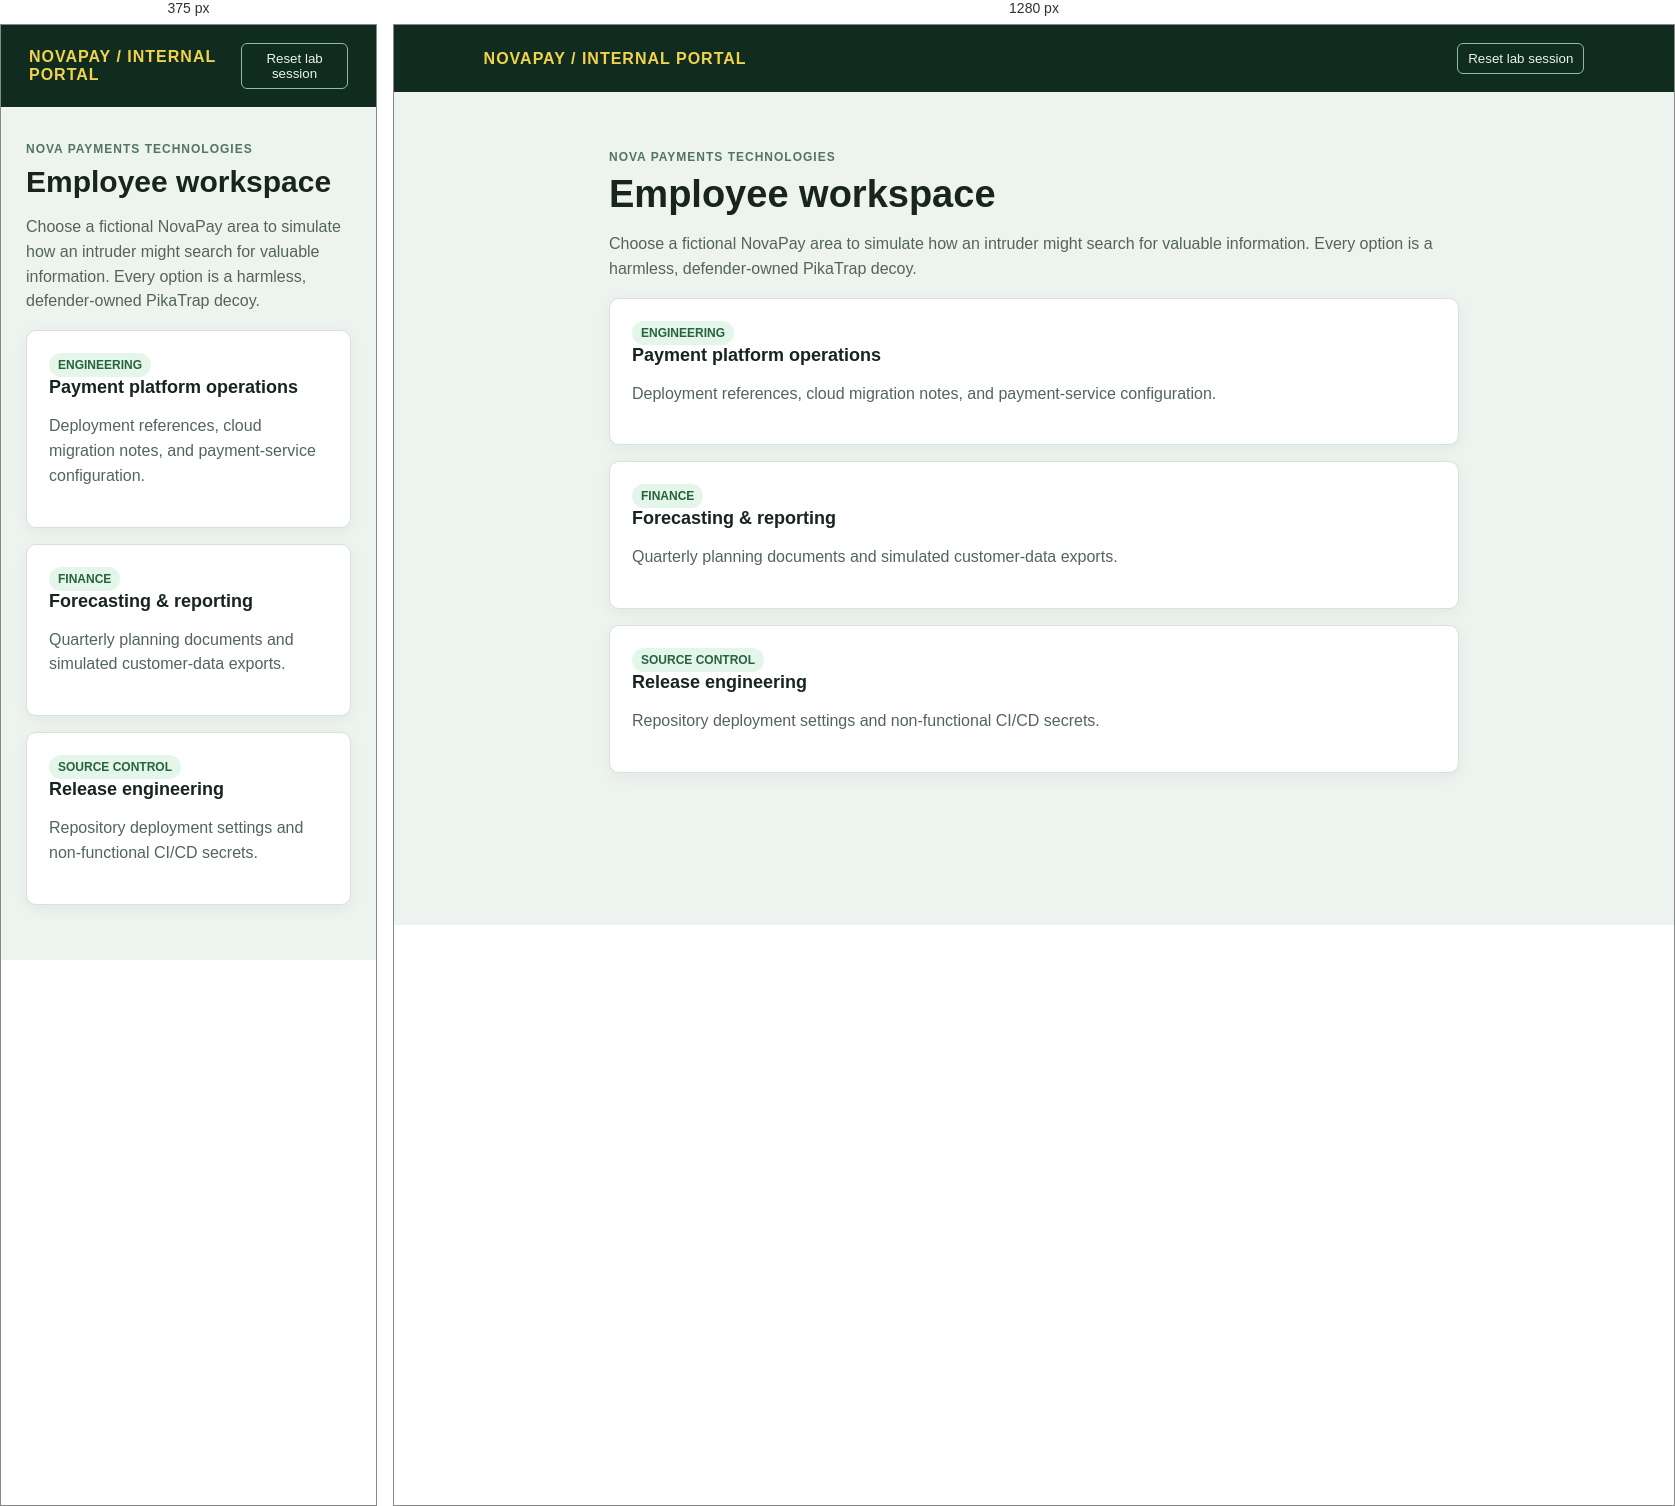
Rendered at 375 px and 1280 px, left to right.

<!-- file: index.html -->
<!doctype html><html><head><meta charset="utf-8"><title>NovaPay Internal Portal</title><link rel="stylesheet" href="style.css"></head><body><nav class="bar"><b>NOVAPAY / INTERNAL PORTAL</b><button onclick="resetLab()">Reset lab session</button></nav><main class="wrap"><span class="tag">NOVA PAYMENTS TECHNOLOGIES</span><h1>Employee workspace</h1><p>Choose a fictional NovaPay area to simulate how an intruder might search for valuable information. Every option is a harmless, defender-owned PikaTrap decoy.</p><a class="card" href="ops.html"><span class="chip">ENGINEERING</span><h2>Payment platform operations</h2><p>Deployment references, cloud migration notes, and payment-service configuration.</p></a><a class="card" href="finance.html"><span class="chip">FINANCE</span><h2>Forecasting & reporting</h2><p>Quarterly planning documents and simulated customer-data exports.</p></a><a class="card" href="source.html"><span class="chip">SOURCE CONTROL</span><h2>Release engineering</h2><p>Repository deployment settings and non-functional CI/CD secrets.</p></a></main><script src="lab.js"></script><script>report('directory_scan',{path:'/internal'})</script></body></html>


/* @media block from style.css */
@media(max-width:600px){h1{font-size:30px}.wrap{margin-top:32px}}